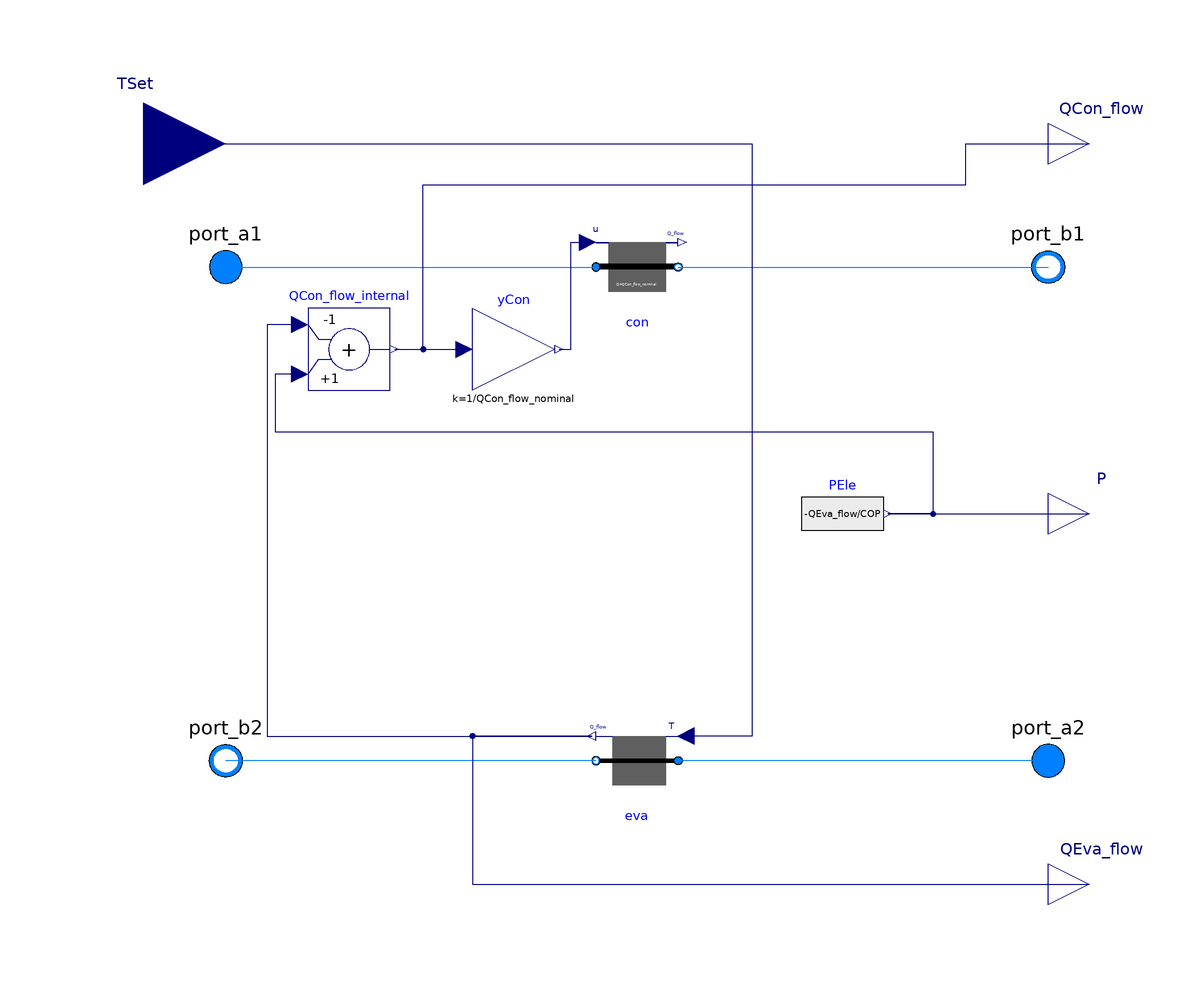

This picture is the connection diagram that the Modelica source below describes through its graphical annotations.

model Carnot_TEva
  "Chiller with prescribed evaporator leaving temperature and performance curve adjusted based on Carnot efficiency"
 extends BrineGrid.Fluid.Chillers.BaseClasses.PartialCarnot_T(
   final COP_is_for_cooling = true,
   final QCon_flow_nominal = -QEva_flow_nominal*(1 + COP_nominal)/COP_nominal,
   PEle(y=-QEva_flow/COP),
   redeclare HeatExchangers.HeaterCooler_u con(
    final from_dp=from_dp1,
    final dp_nominal=dp1_nominal,
    final linearizeFlowResistance=linearizeFlowResistance1,
    final deltaM=deltaM1,
    final tau=tau1,
    final T_start=T1_start,
    final energyDynamics=energyDynamics,
    final homotopyInitialization=homotopyInitialization,
    final Q_flow_nominal=QCon_flow_nominal),
   redeclare HeatExchangers.HeaterCooler_T eva(
    final from_dp=from_dp2,
    final dp_nominal=dp2_nominal,
    final linearizeFlowResistance=linearizeFlowResistance2,
    final deltaM=deltaM2,
    final Q_flow_maxHeat=0,
    final Q_flow_maxCool=QEva_flow_min,
    final tau=tau2,
    final T_start=T2_start,
    final energyDynamics=energyDynamics,
    final homotopyInitialization=homotopyInitialization));

  parameter Modelica.SIunits.HeatFlowRate QEva_flow_min(
    max=0) = -Modelica.Constants.inf
    "Maximum heat flow rate for cooling (negative)";

  Modelica.Blocks.Interfaces.RealInput TSet(unit="K")
    "Evaporator leaving water temperature"
    annotation (Placement(transformation(extent={{-140,70},{-100,110}})));

protected
  Modelica.Blocks.Math.Gain yCon(final k=1/QCon_flow_nominal)
    "Normalized condenser heat flow rate"
    annotation (Placement(transformation(extent={{-40,30},{-20,50}})));
  Modelica.Blocks.Math.Add QCon_flow_internal(final k1=-1)
    "Heat added to condenser"
    annotation (Placement(transformation(extent={{-80,30},{-60,50}})));
initial equation
  assert(QEva_flow_nominal < 0, "Parameter QEva_flow_nominal must be negative.");


equation
  connect(TSet, eva.TSet) annotation (Line(points={{-120,90},{-66,90},{28,90},{28,
          -54},{12,-54}}, color={0,0,127}));
  connect(eva.Q_flow, QEva_flow) annotation (Line(points={{-11,-54},{-40,-54},{-40,
          -90},{110,-90}}, color={0,0,127}));
  connect(QCon_flow_internal.y, yCon.u)
    annotation (Line(points={{-59,40},{-42,40}},          color={0,0,127}));
  connect(yCon.y, con.u) annotation (Line(points={{-19,40},{-16,40},{-16,42},{-16,
          64},{-16,66},{-12,66}}, color={0,0,127}));
  connect(QCon_flow_internal.y, QCon_flow) annotation (Line(points={{-59,40},{-52,
          40},{-52,80},{80,80},{80,90},{110,90}}, color={0,0,127}));
  connect(QCon_flow_internal.u1, eva.Q_flow) annotation (Line(points={{-82,46},{
          -90,46},{-90,-54},{-11,-54}}, color={0,0,127}));
  connect(QCon_flow_internal.u2, PEle.y) annotation (Line(points={{-82,34},{-88,
          34},{-88,20},{72,20},{72,0},{61,0}}, color={0,0,127}));
  annotation (Icon(coordinateSystem(preserveAspectRatio=false,extent={{-100,-100},
            {100,100}}),       graphics={
        Text(
          extent={{-148,156},{-92,114}},
          lineColor={0,0,127},
          fillColor={255,255,255},
          fillPattern=FillPattern.Solid,
          textString="TEva"),
        Line(points={{-100,90},{-80,90},{-80,-56}}, color={0,0,255})}),
defaultComponentName="chi",
Documentation(info="<html>
<p>
This is a model of a chiller whose coefficient of performance COP changes
with temperatures in the same way as the Carnot efficiency changes.
The control input is the setpoint of the evaporator leaving temperature, which
is met exactly at steady state if the chiller has sufficient capacity.
</p>
<p>
The model allows to either specify the Carnot effectivness
<i>&eta;<sub>Carnot,0</sub></i>, or
a <i>COP<sub>0</sub></i>
at the nominal conditions, together with
the evaporator temperature <i>T<sub>eva,0</sub></i> and
the condenser temperature <i>T<sub>con,0</sub></i>, in which
case the model computes the Carnot effectivness as
</p>
<p align=\"center\" style=\"font-style:italic;\">
&eta;<sub>Carnot,0</sub> =
  COP<sub>0</sub>
&frasl;  (T<sub>eva,0</sub> &frasl; (T<sub>con,0</sub>-T<sub>eva,0</sub>)).
</p>
<p>
On the <code>Advanced</code> tab, a user can specify the temperatures that
will be used as the evaporator and condenser temperature.
</p>
<p>
During the simulation, the chiller COP is computed as the product
</p>
<p align=\"center\" style=\"font-style:italic;\">
  COP = &eta;<sub>Carnot,0</sub> COP<sub>Carnot</sub> &eta;<sub>PL</sub>,
</p>
<p>
where <i>COP<sub>Carnot</sub></i> is the Carnot efficiency and
<i>&eta;<sub>PL</sub></i> is a polynomial in the cooling part load ratio <i>y<sub>PL</sub></i>
that can be used to take into account a change in <i>COP</i> at part load
conditions.
This polynomial has the form
</p>
<p align=\"center\" style=\"font-style:italic;\">
  &eta;<sub>PL</sub> = a<sub>1</sub> + a<sub>2</sub> y<sub>PL</sub> + a<sub>3</sub> y<sub>PL</sub><sup>2</sup> + ...
</p>
<p>
where the coefficients <i>a<sub>i</sub></i>
are declared by the parameter <code>a</code>.
</p>
<p>
On the <code>Dynamics</code> tag, the model can be parametrized to compute a transient
or steady-state response.
The transient response of the model is computed using a first
order differential equation for the evaporator and condenser fluid volumes.
The chiller outlet temperatures are equal to the temperatures of these lumped volumes.
</p>
<h4>Typical use and important parameters</h4>
<p>
When using this component, make sure that the condenser has sufficient mass flow rate.
Based on the evaporator mass flow rate, temperature difference and the efficiencies,
the model computes how much heat will be added to the condenser.
If the mass flow rate is too small, very high outlet temperatures can result.
</p>
<p>
The evaporator heat flow rate <code>QEva_flow_nominal</code> is used to assign
the default value for the mass flow rates, which are used for the pressure drop
calculations.
It is also used to compute the part load efficiency.
Hence, make sure that <code>QEva_flow_nominal</code> is set to a reasonable value.
</p>
<p>
The maximum cooling capacity is set by the parameter <code>QEva_flow_min</code>,
which is by default set to negative infinity.
</p>
<p>
The coefficient of performance depends on the
evaporator and condenser leaving temperature
since otherwise the second law of thermodynamics may be violated.
</p>
<h4>Notes</h4>
<p>
For a similar model that can be used as a heat pump, see
<a href=\"modelica://BrineGrid.Fluid.HeatPumps.Examples.Carnot_TCon\">
BrineGrid.Fluid.HeatPumps.Examples.Carnot_TCon</a>.
</p>
</html>",
revisions="<html>
<ul>
<li>
January 2, 2017, by Filip Jorissen:<br/>
Removed parameters
<code>effInpEva</code> and <code>effInpCon</code>
and updated documentation.
This is for
<a href=\"https://github.com/iea-annex60/modelica-annex60/issues/497\">
issue 497</a>.
</li>
<li>
August 8, 2016, by Michael Wetter:<br/>
Changed default temperature to compute COP to be the leaving temperature as
use of the entering temperature can violate the 2nd law if the temperature
lift is small.<br/>
This is for
<a href=\"https://github.com/iea-annex60/modelica-annex60/issues/497\">
Annex 60, issue 497</a>.
</li>
<li>
November 25, 2015 by Michael Wetter:<br/>
First implementation.
</li>
</ul>
</html>"),
    Diagram(coordinateSystem(preserveAspectRatio=false, extent={{-100,-100},{100,
            100}})));
end Carnot_TEva;